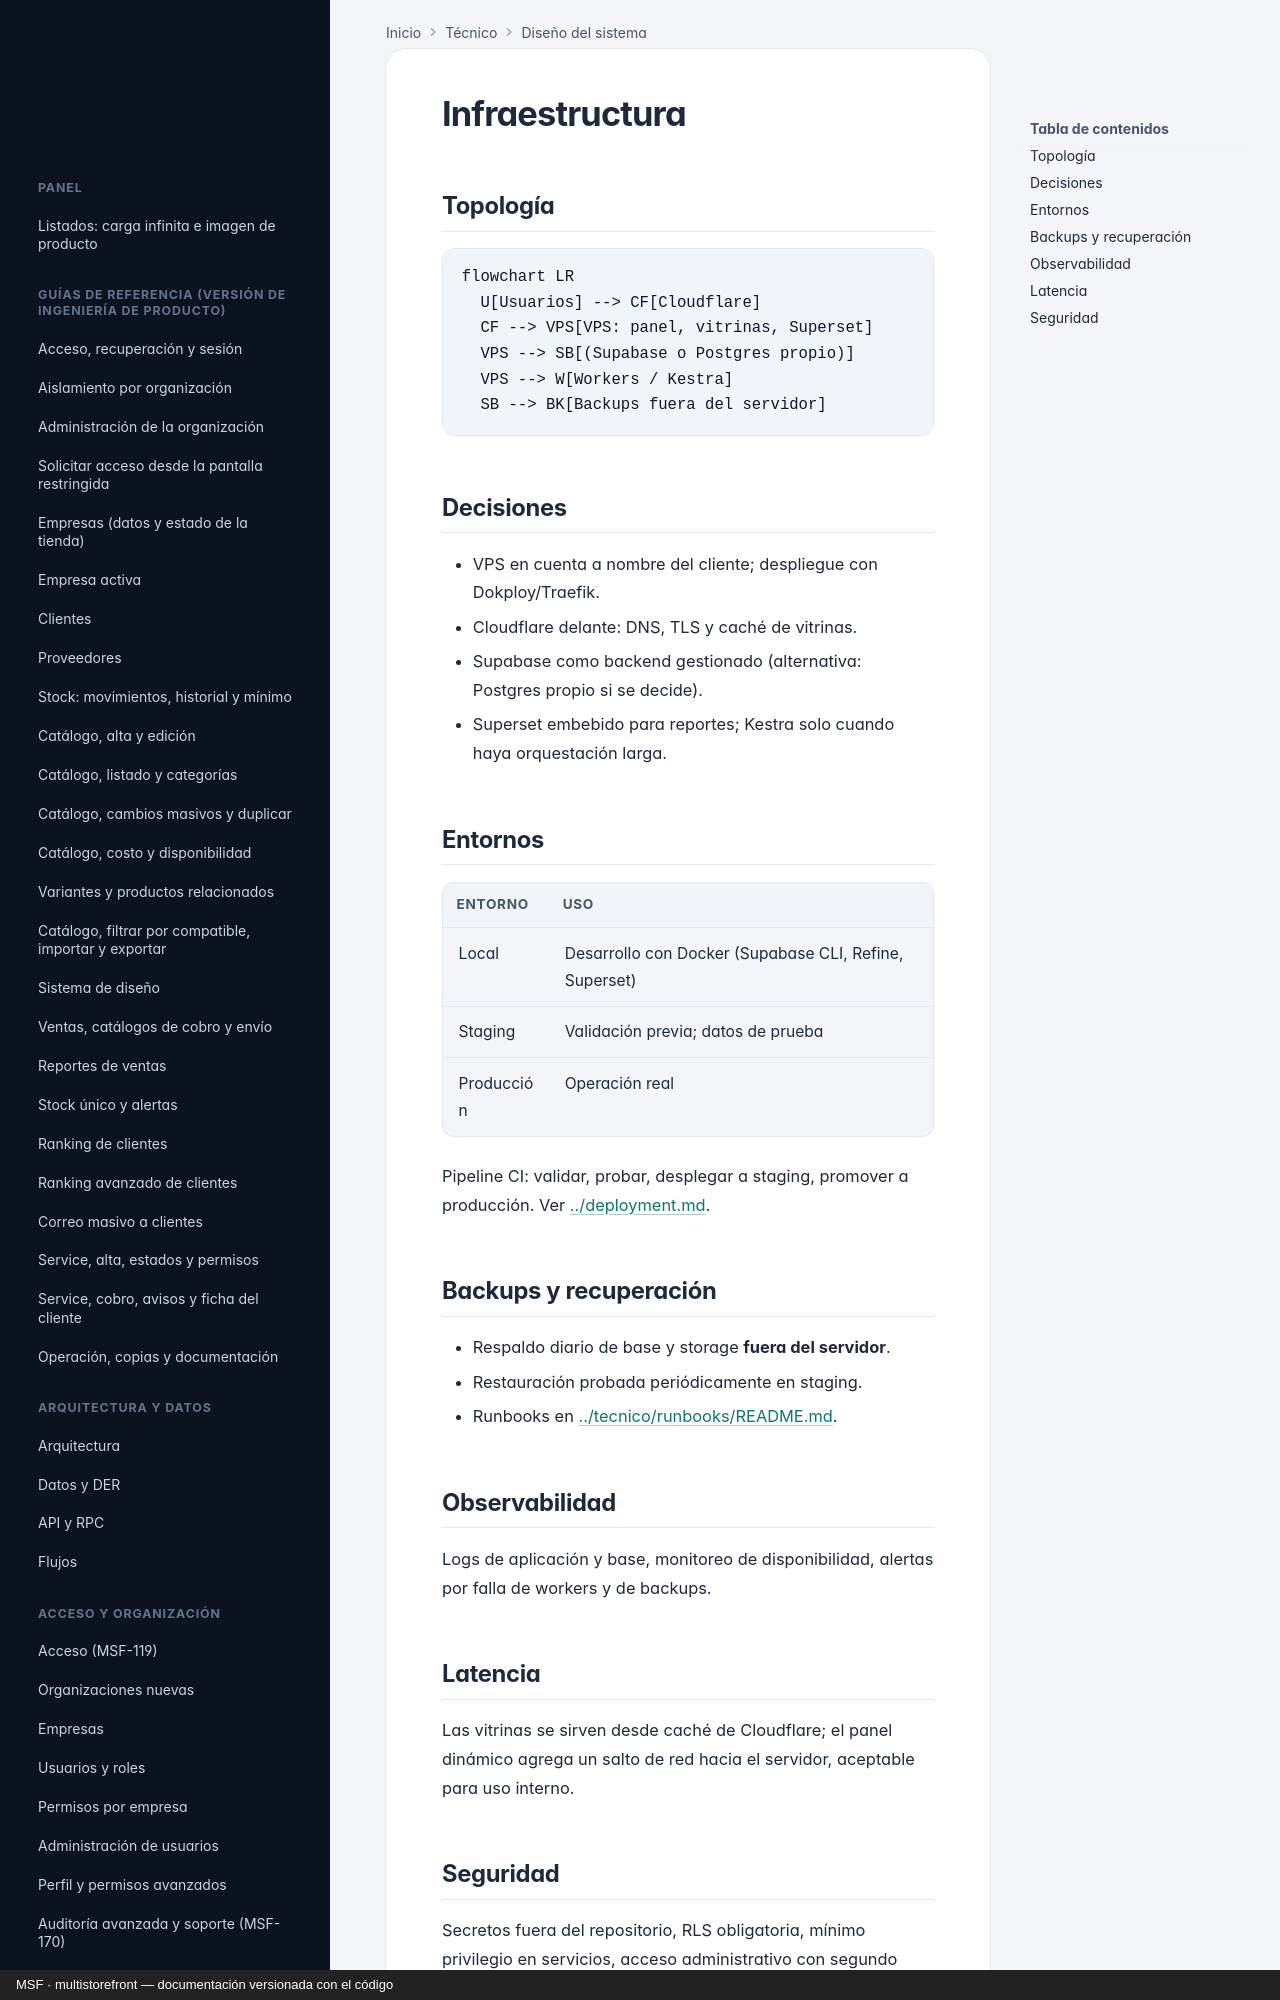

repository: nicolasjones/multistorefront-meli · page: system-design/infra/index.html · generator: mkdocs · copyright: MSF · multistorefront — documentación versionada con el código

---
owner: tecnico
sources:
  - specs
---

# Infraestructura

## Topología

```mermaid
flowchart LR
  U[Usuarios] --> CF[Cloudflare]
  CF --> VPS[VPS: panel, vitrinas, Superset]
  VPS --> SB[(Supabase o Postgres propio)]
  VPS --> W[Workers / Kestra]
  SB --> BK[Backups fuera del servidor]
```

## Decisiones

- VPS en cuenta a nombre del cliente; despliegue con Dokploy/Traefik.
- Cloudflare delante: DNS, TLS y caché de vitrinas.
- Supabase como backend gestionado (alternativa: Postgres propio si se decide).
- Superset embebido para reportes; Kestra solo cuando haya orquestación larga.

## Entornos

| Entorno | Uso |
|---|---|
| Local | Desarrollo con Docker (Supabase CLI, Refine, Superset) |
| Staging | Validación previa; datos de prueba |
| Producción | Operación real |

Pipeline CI: validar, probar, desplegar a staging, promover a producción.
Ver [../deployment.md](../deployment.md).

## Backups y recuperación

- Respaldo diario de base y storage **fuera del servidor**.
- Restauración probada periódicamente en staging.
- Runbooks en [../tecnico/runbooks/README.md](../tecnico/runbooks/README.md).

## Observabilidad

Logs de aplicación y base, monitoreo de disponibilidad, alertas por falla de
workers y de backups.
